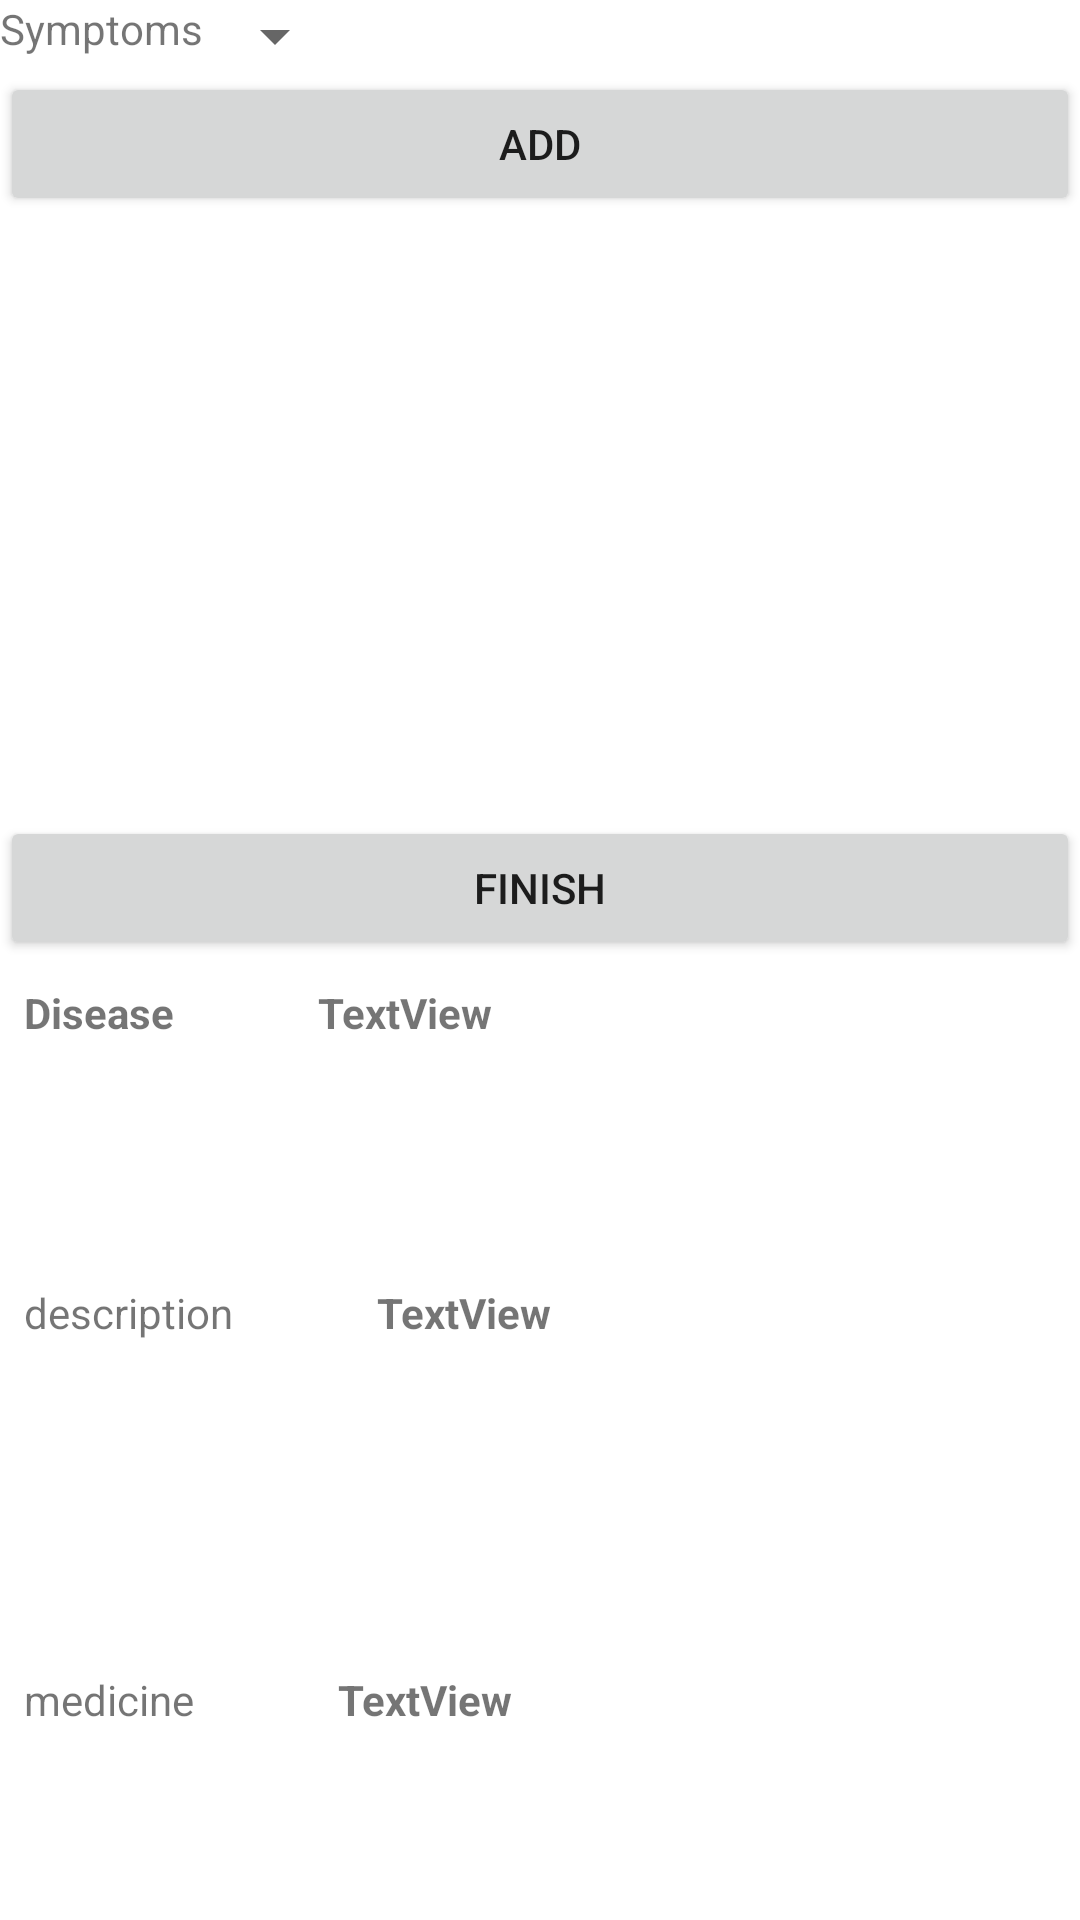

Write the Android layout XML for this screen, with the resource values it uses.
<!-- AndroidManifest.xml: application theme Theme.Medical_insurance -->
<!-- res/layout/activity_disease_prediction.xml -->
<?xml version="1.0" encoding="utf-8"?>
<LinearLayout xmlns:android="http://schemas.android.com/apk/res/android"
    xmlns:app="http://schemas.android.com/apk/res-auto"
    xmlns:tools="http://schemas.android.com/tools"
    android:layout_width="match_parent"
    android:layout_height="match_parent"
    android:orientation="vertical"
    tools:context=".Disease_prediction">



    <TableRow
        android:id="@+id/tableRow1"
        android:layout_width="match_parent"
        android:layout_height="wrap_content" >

        <TextView
            android:id="@+id/textView"
            android:layout_width="wrap_content"
            android:layout_height="wrap_content"

            android:text="Symptoms" />

        <Spinner
            android:id="@+id/spinner"
            android:layout_width="wrap_content"
            android:layout_height="wrap_content"
            />

    </TableRow>

    <TableRow
        android:id="@+id/tableRow2"
        android:layout_width="match_parent"
        android:layout_height="wrap_content" >

        <Button
            android:id="@+id/button19"
            android:layout_width="match_parent"
            android:layout_height="wrap_content"

            android:text="Add" />

    </TableRow>

    <ListView
        android:id="@+id/list1"
        android:layout_width="409dp"
        android:layout_height="200dp"

        />

    <Button
        android:id="@+id/button20"
        android:layout_width="match_parent"
        android:layout_height="wrap_content"

        android:text="Finish"
        />

    <TableRow
        android:id="@+id/tableRow3"
        android:layout_width="match_parent"
        android:layout_height="100dp">

        <TextView
            android:id="@+id/textView2"
            android:layout_width="wrap_content"
            android:layout_height="wrap_content"
            android:layout_marginStart="8dp"
            android:layout_marginLeft="8dp"
            android:layout_marginTop="8dp"
            android:layout_marginEnd="16dp"
            android:layout_marginRight="16dp"
            android:layout_marginBottom="5dp"
            android:text="Disease"
            android:textStyle="bold" />

        <TextView
            android:id="@+id/textView3"
            android:layout_width="wrap_content"
            android:layout_height="wrap_content"
            android:layout_marginStart="32dp"
            android:layout_marginLeft="32dp"
            android:layout_marginTop="8dp"
            android:layout_marginEnd="80dp"
            android:layout_marginRight="80dp"
            android:layout_marginBottom="5dp"
            android:text="TextView"
            android:textStyle="bold" />

    </TableRow>

    <TableRow
        android:layout_width="match_parent"
        android:layout_height="129dp">

        <TextView
            android:id="@+id/textView101"
            android:layout_width="wrap_content"
            android:layout_height="wrap_content"
            android:layout_marginStart="8dp"
            android:layout_marginLeft="8dp"
            android:layout_marginTop="8dp"
            android:layout_marginEnd="16dp"
            android:layout_marginRight="16dp"
            android:layout_marginBottom="5dp"
            android:text="description" />

        <TextView
            android:id="@+id/textView102"
            android:layout_width="wrap_content"
            android:layout_height="wrap_content"
            android:layout_marginStart="32dp"
            android:layout_marginLeft="32dp"
            android:layout_marginTop="8dp"
            android:layout_marginEnd="80dp"
            android:layout_marginRight="80dp"
            android:layout_marginBottom="5dp"
            android:text="TextView"
            android:textStyle="bold" />
    </TableRow>

    <TableRow
        android:layout_width="match_parent"
        android:layout_height="131dp">

        <TextView
            android:id="@+id/textView103"
            android:layout_width="wrap_content"
            android:layout_height="wrap_content"
            android:layout_marginStart="8dp"
            android:layout_marginLeft="8dp"
            android:layout_marginTop="8dp"
            android:layout_marginEnd="16dp"
            android:layout_marginRight="16dp"
            android:layout_marginBottom="5dp"
            android:text="medicine" />

        <TextView
            android:id="@+id/textView104"
            android:layout_width="wrap_content"
            android:layout_height="wrap_content"
            android:layout_marginStart="32dp"
            android:layout_marginLeft="32dp"
            android:layout_marginTop="8dp"
            android:layout_marginEnd="80dp"
            android:layout_marginRight="80dp"
            android:layout_marginBottom="5dp"
            android:text="TextView"
            android:textStyle="bold" />
    </TableRow>


</LinearLayout>
<!-- resources referenced by this layout -->
<resources>
  <style name="Theme.Medical_insurance" parent="Theme.MaterialComponents.DayNight.DarkActionBar">
          
          <item name="colorPrimary">@color/purple_500</item>
          <item name="colorPrimaryVariant">@color/purple_700</item>
          <item name="colorOnPrimary">@color/white</item>
          
          <item name="colorSecondary">@color/teal_200</item>
          <item name="colorSecondaryVariant">@color/teal_700</item>
          <item name="colorOnSecondary">@color/black</item>
          
          <item name="android:statusBarColor" tools:targetApi="l">?attr/colorPrimaryVariant</item>
          
      </style>
  <!-- not gathered from this repository: default colours our renderer supplied (Android Studio template values) -->
  <color name="purple_500">#FF6200EE</color>
  <color name="purple_700">#FF3700B3</color>
  <color name="teal_200">#FF03DAC5</color>
  <color name="teal_700">#FF018786</color>
  <color name="black">#FF000000</color>
  <color name="white">#FFFFFFFF</color>
</resources>
